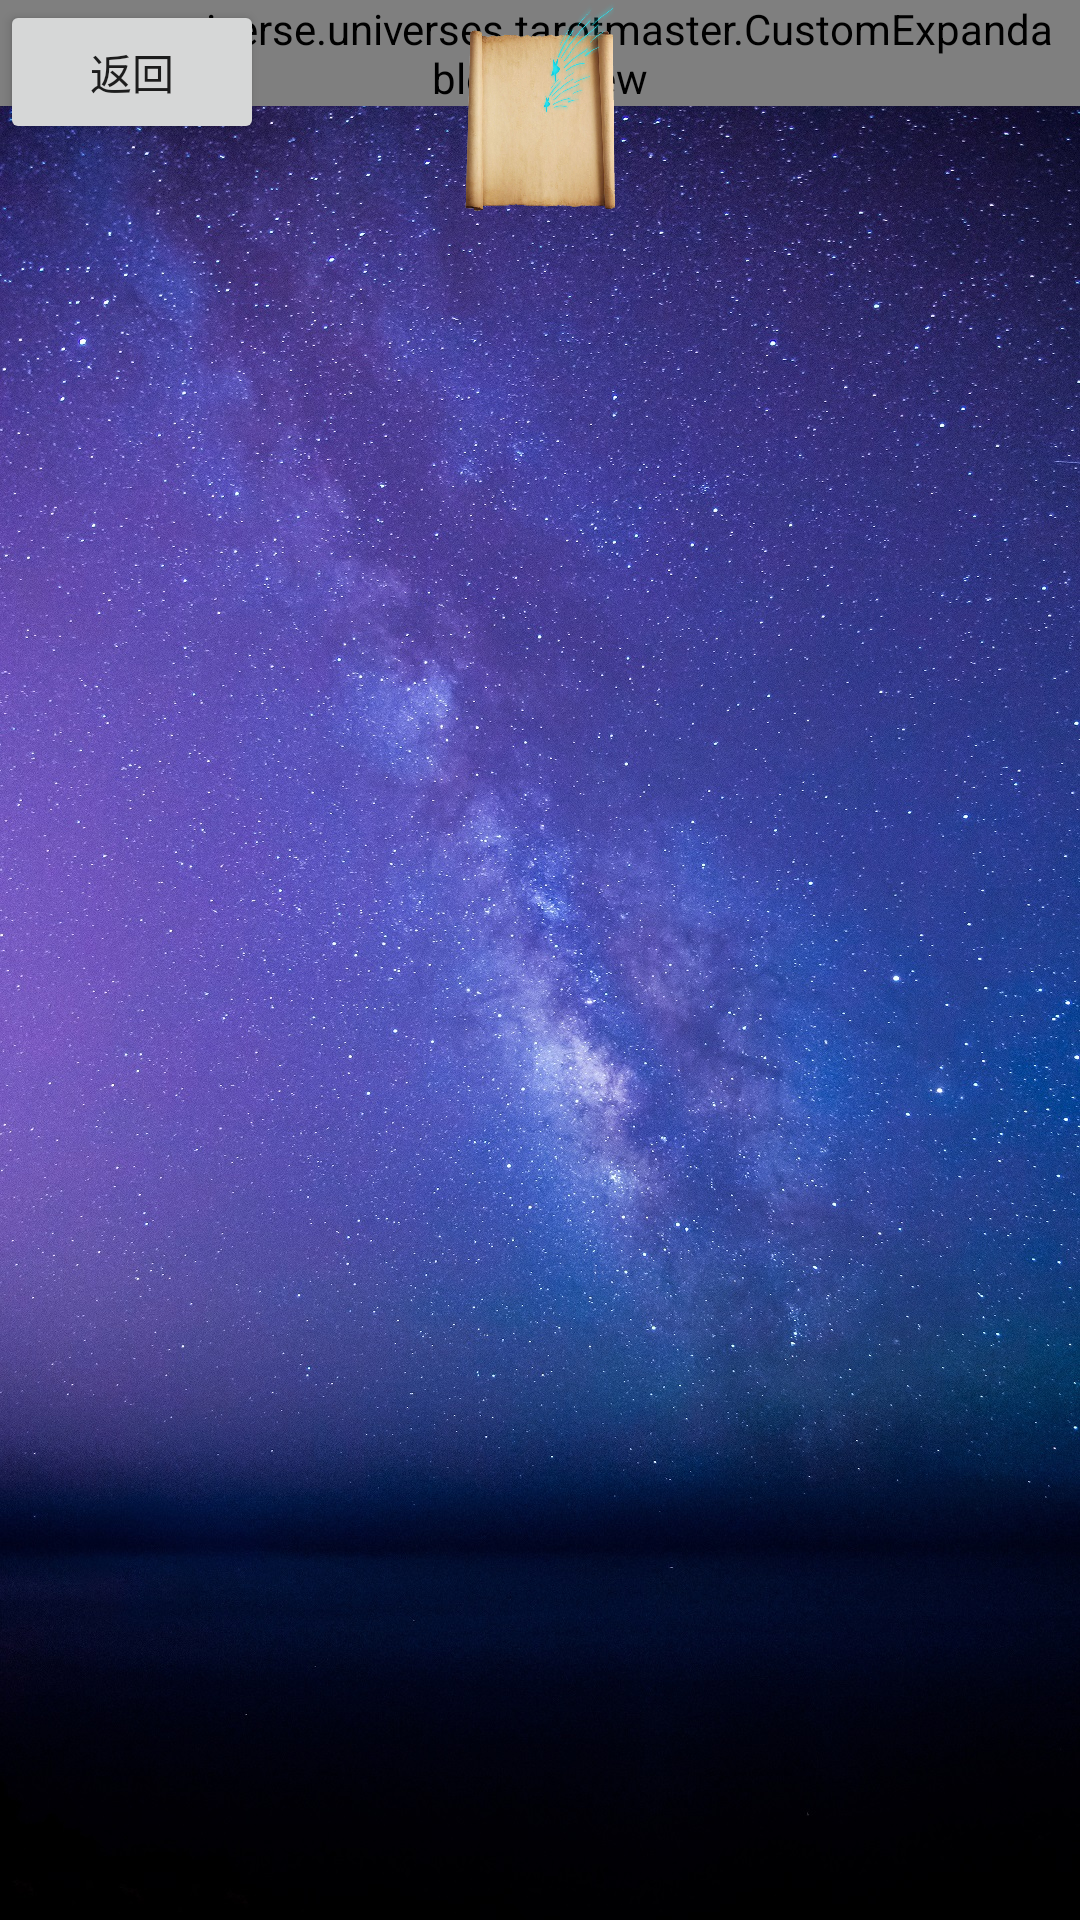

Here is an Android app screen rendered from its layout file. Give the layout XML and the strings, colors and styles it references.
<!-- AndroidManifest.xml: application theme AppTheme -->
<!-- res/layout/activity_card_detail.xml -->
<?xml version="1.0" encoding="utf-8"?>
    <FrameLayout xmlns:android="http://schemas.android.com/apk/res/android"
        xmlns:app="http://schemas.android.com/apk/res-auto"
        android:layout_width="match_parent"
        android:layout_height="match_parent">

        <Button
            android:id="@+id/detail_ok_bt"
            android:layout_width="wrap_content"
            android:layout_height="wrap_content"
            android:layout_gravity="top|left"
            android:onClick="ok_on_click"
            android:text="返回" />

        <ScrollView
            android:layout_width="match_parent"
            android:layout_height="match_parent">

            <LinearLayout
                android:layout_width="match_parent"
                android:layout_height="match_parent"
                android:orientation="vertical">

                <ImageView
                    android:id="@+id/detail_iv"
                    android:layout_width="match_parent"
                    android:layout_height="wrap_content"
                    app:srcCompat="@drawable/c1" />


                <aurora.universe.universes.tarotmaster.CustomExpandableListView
                    android:id="@+id/detail_list"
                    android:layout_width="match_parent"
                    android:layout_height="wrap_content"
                    android:paddingLeft="6dp"
                    android:paddingRight="6dp"/>
            </LinearLayout>
        </ScrollView>

    <android.support.constraint.ConstraintLayout
        android:layout_width="wrap_content"
        android:layout_height="wrap_content"
        android:layout_gravity="top|center_horizontal">

        <ImageView
            android:layout_width="0dp"
            android:layout_height="0dp"
            android:layout_marginBottom="0dp"
            android:layout_marginLeft="0dp"
            android:layout_marginRight="0dp"
            android:layout_marginTop="0dp"
            android:scaleType="fitXY"
            app:layout_constraintBottom_toBottomOf="@+id/detail_card_name_tv"
            app:layout_constraintHorizontal_bias="0.0"
            app:layout_constraintLeft_toLeftOf="@+id/detail_card_name_tv"
            app:layout_constraintRight_toRightOf="@+id/detail_card_name_tv"
            app:layout_constraintTop_toTopOf="@+id/detail_card_name_tv"
            app:srcCompat="@drawable/tv_bg" />

        <TextView
            android:id="@+id/detail_card_name_tv"
            android:layout_width="wrap_content"
            android:layout_height="wrap_content"
            android:paddingBottom="15dp"
            android:paddingLeft="25dp"
            android:paddingRight="25dp"
            android:paddingTop="15dp"
            app:layout_constraintLeft_toLeftOf="parent"
            app:layout_constraintRight_toRightOf="parent"
            app:layout_constraintTop_toTopOf="parent"
            app:layout_constraintBottom_toBottomOf="parent"
            android:text=""
            android:textAppearance="@style/TextAppearance.AppCompat.Large"
            android:textColor="#07f"
            android:textSize="36sp" />

    </android.support.constraint.ConstraintLayout>
    </FrameLayout>
<!-- resources referenced by this layout -->
<resources>
  <!-- drawable tv_bg: png bitmap (drawable, 396588 bytes) -->
  <style name="AppTheme" parent="Theme.AppCompat.Light.NoActionBar">
          
          <item name="colorPrimary">@color/colorPrimary</item>
          <item name="colorPrimaryDark">@color/colorPrimaryDark</item>
          <item name="colorAccent">@color/colorAccent</item>
          <item name="android:windowBackground">@drawable/app_bg</item>
      </style>
  <color name="colorPrimary">#3F51B5</color>
  <color name="colorPrimaryDark">#0FFF</color>
  <color name="colorAccent">#FF4081</color>
  <!-- drawable app_bg: jpg bitmap (drawable, 820720 bytes) -->
</resources>
